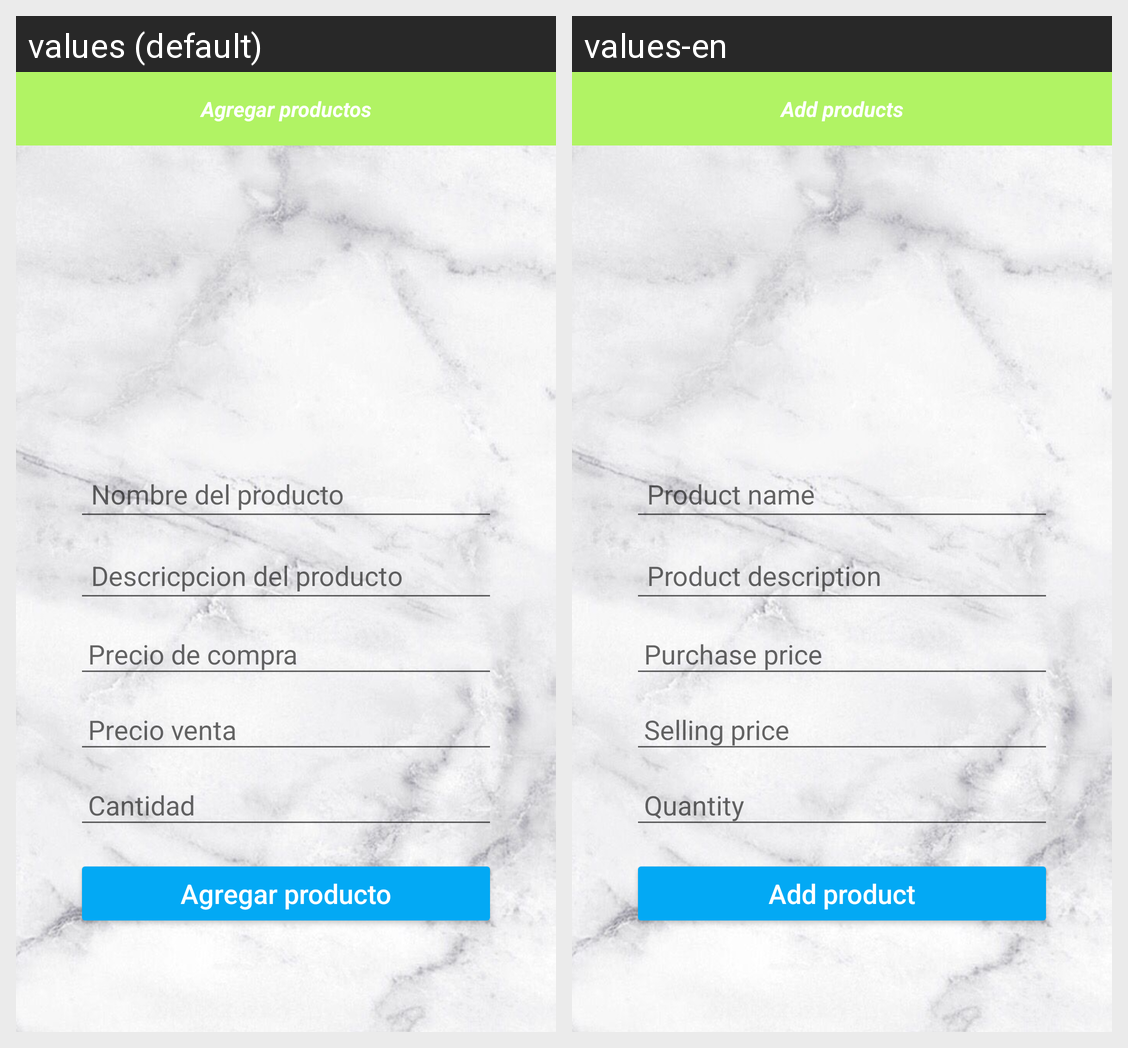

The Android screen above is rendered under two locales of the same app. Produce the string resources it draws, with the default and per-locale values.
Android screen res/layout/activity_agregarproducto.xml rendered under 2 locales, left to right: values (default), values-en. Device: Nexus 5 (rendered at 1080×1920; each locale shown at half size, 540×960, under a caption strip naming it); theme Theme.BeFit.
Strings drawn on this screen, with the default value and each locale's value (text and hints the layout hard-codes, and strings that could not be matched under every locale, appear in the picture but are not listed):

agregar_productos
  values: Agregar productos
  values-en: Add products

nombre_del_producto
  values: Nombre del producto
  values-en: Product name

descricpcion_del_producto
  values: Descricpcion del producto
  values-en: Product description

precio_de_compra
  values: Precio de compra
  values-en: Purchase price

precio_venta
  values: Precio venta
  values-en: Selling price

cantidad
  values: Cantidad
  values-en: Quantity

agregar_producto
  values: Agregar producto
  values-en: Add product
